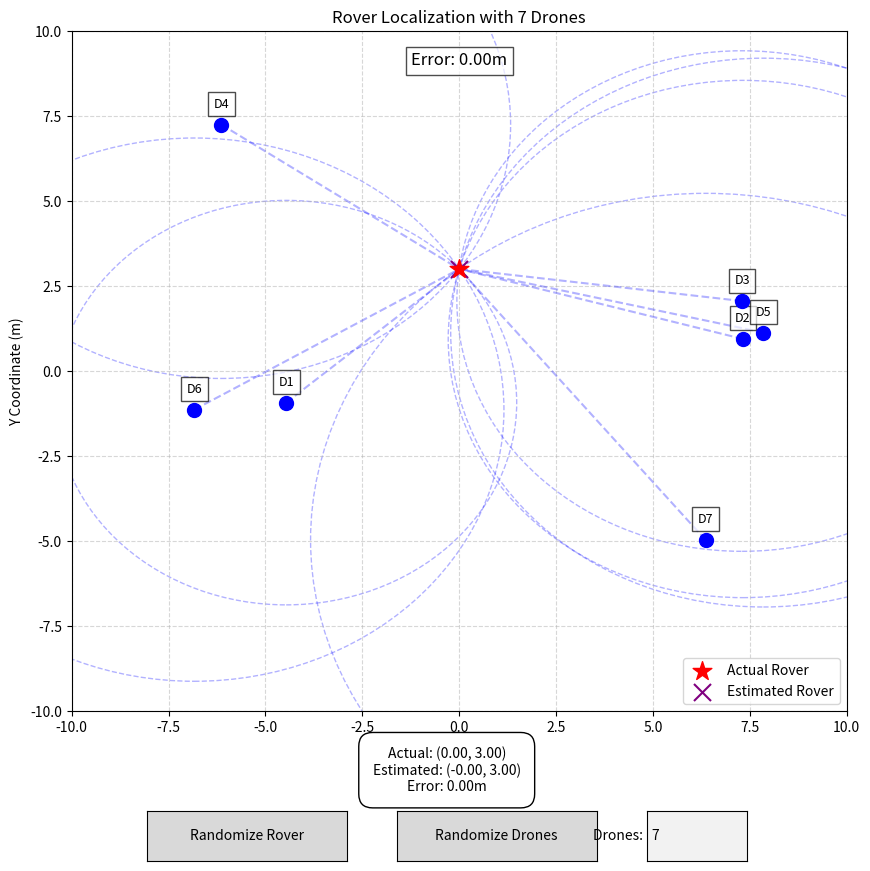

Generate this figure with matplotlib:
# 2-2D_multilateration.py

# Comprehensive 2D multilateration using known distances from rover

import numpy as np
import matplotlib.pyplot as plt
from matplotlib.widgets import Button, TextBox
import random
import math
from scipy.optimize import least_squares

# Constants
GAMMA = 1.4
R_GAS = 287.05
TEMPERATURE = 25
SPEED_OF_SOUND = np.sqrt(GAMMA * R_GAS * (TEMPERATURE + 273.15))
NUM_DRONES = 7

# Global variables
drone_positions = []
real_rover_pos = (0, 3)
estimated_rover_pos = None
running = False

def calculate_distance(pos1, pos2):
    return np.sqrt((pos1[0] - pos2[0])**2 + (pos1[1] - pos2[1])**2)

def simulate_signal_time_of_flight(drone_position, rover_position):
    distance = calculate_distance(drone_position, rover_position)
    round_trip_time = distance / SPEED_OF_SOUND
    return round_trip_time * SPEED_OF_SOUND / 2

def objective_function(point, drone_positions, distances):
    x, y = point
    return [calculate_distance((x, y), drone_positions[i]) - distances[i] for i in range(len(drone_positions))]

def localize_rover_multilateration(drone_positions, distances):
    x_avg = sum(pos[0] for pos in drone_positions) / len(drone_positions)
    y_avg = sum(pos[1] for pos in drone_positions) / len(drone_positions)
    initial_guess = [x_avg, y_avg]

    result = least_squares(
        objective_function,
        initial_guess,
        args=(drone_positions, distances),
        method='lm'
    )

    if result.success:
        return tuple(result.x)
    else:
        print("Failed to converge on a solution")
        return initial_guess

def circle_circle_intersections(c1, r1, c2, r2):
    """Return intersection points between two circles (if they exist)"""
    x0, y0 = c1
    x1, y1 = c2
    dx, dy = x1 - x0, y1 - y0
    d = math.hypot(dx, dy)

    if d > r1 + r2 or d < abs(r1 - r2) or d == 0:
        return []  # No intersections

    a = (r1**2 - r2**2 + d**2) / (2 * d)
    h = math.sqrt(r1**2 - a**2)
    xm = x0 + a * dx / d
    ym = y0 + a * dy / d
    rx = -dy * (h / d)
    ry = dx * (h / d)

    p1 = (xm + rx, ym + ry)
    p2 = (xm - rx, ym - ry)
    return [p1, p2]

def exact_intersection(drone_positions, distances, tolerance=1e-2):
    """
    Return the point where the most circles intersect (within tolerance).
    """
    intersections = []

    # Generate all pairwise circle intersections
    for i in range(len(drone_positions)):
        for j in range(i + 1, len(drone_positions)):
            points = circle_circle_intersections(
                drone_positions[i], distances[i],
                drone_positions[j], distances[j]
            )
            intersections.extend(points)

    if not intersections:
        print("No intersections found, falling back to multilateration.")
        return localize_rover_multilateration(drone_positions, distances)

    # Count how many circles each intersection point lies on
    best_point = None
    max_count = 0

    for point in intersections:
        count = sum(
            abs(calculate_distance(point, drone_positions[k]) - distances[k]) <= tolerance
            for k in range(len(drone_positions))
        )
        if count > max_count:
            max_count = count
            best_point = point

    if best_point is not None and max_count >= 3:
        return best_point
    else:
        print("Could not find a point on 3+ circles. Falling back to multilateration.")
        return localize_rover_multilateration(drone_positions, distances)

def reset_drones():
    global drone_positions
    drone_positions = []
    for _ in range(NUM_DRONES):
        drone_positions.append((random.uniform(-8, 8), random.uniform(-8, 8)))

def update_plot():
    global estimated_rover_pos
    ax.clear()

    ax.set_xlim(-10, 10)
    ax.set_ylim(-10, 10)
    ax.set_xlabel('X Coordinate (m)')
    ax.set_ylabel('Y Coordinate (m)')
    ax.set_title(f'Rover Localization with {NUM_DRONES} Drones')

    for i, drone_pos in enumerate(drone_positions):
        ax.scatter(drone_pos[0], drone_pos[1], color='blue', s=100, marker='o', zorder=10)
        ax.text(drone_pos[0], drone_pos[1] + 0.5, f'D{i+1}', fontsize=9, ha='center',
                bbox=dict(facecolor='white', alpha=0.7))

    ax.scatter(real_rover_pos[0], real_rover_pos[1], color='red', s=200, marker='*',
               label='Actual Rover', zorder=10)

    distances = [calculate_distance(drone_pos, real_rover_pos) for drone_pos in drone_positions]

    for i, (drone_pos, distance) in enumerate(zip(drone_positions, distances)):
        circle = plt.Circle(drone_pos, distance, fill=False, color='blue', linestyle='--', alpha=0.3)
        ax.add_patch(circle)
        ax.plot([drone_pos[0], real_rover_pos[0]], [drone_pos[1], real_rover_pos[1]],
                color='blue', linestyle='--', alpha=0.3)

    if len(drone_positions) >= 3:
        estimated_rover_pos = exact_intersection(drone_positions, distances)
    else:
        estimated_rover_pos = localize_rover_multilateration(drone_positions, distances)

    info_text = f'Actual: ({real_rover_pos[0]:.2f}, {real_rover_pos[1]:.2f})\n'

    if estimated_rover_pos:
        ax.scatter(estimated_rover_pos[0], estimated_rover_pos[1], color='purple', s=150, marker='x',
                   label='Estimated Rover', zorder=5)
        ax.plot([estimated_rover_pos[0], real_rover_pos[0]],
                [estimated_rover_pos[1], real_rover_pos[1]],
                'r-', alpha=0.7, linewidth=1)

        error = calculate_distance(estimated_rover_pos, real_rover_pos)
        error_text = f'Error: {error:.2f}m'
        ax.text(0, 9, error_text, fontsize=12, ha='center',
                bbox=dict(facecolor='white', alpha=0.7))

        info_text += f'Estimated: ({estimated_rover_pos[0]:.2f}, {estimated_rover_pos[1]:.2f})\n'
        info_text += f'Error: {error:.2f}m'
    else:
        info_text += 'Estimation failed'

    rover_info.set_text(info_text)

    ax.grid(True, linestyle='--', alpha=0.5)
    ax.legend(loc='lower right')
    fig.canvas.draw()

def randomize_rover(event):
    global real_rover_pos, running
    real_rover_pos = (random.uniform(-8, 8), random.uniform(-8, 8))
    running = True
    update_plot()

def randomize_drones(event):
    reset_drones()
    update_plot()

def update_num_drones(text):
    global NUM_DRONES
    try:
        new_num = int(text)
        if 2 <= new_num <= 20:
            NUM_DRONES = new_num
            reset_drones()
            update_plot()
        else:
            print("Number of drones should be between 2 and 20")
    except ValueError:
        print("Please enter a valid integer")

fig, ax = plt.subplots(figsize=(10, 10))
plt.subplots_adjust(bottom=0.2)

ax_rand_rover = plt.axes([0.2, 0.05, 0.2, 0.05])
ax_rand_drones = plt.axes([0.45, 0.05, 0.2, 0.05])
ax_num_drones = plt.axes([0.7, 0.05, 0.1, 0.05])

btn_rand_rover = Button(ax_rand_rover, 'Randomize Rover')
btn_rand_drones = Button(ax_rand_drones, 'Randomize Drones')
txt_num_drones = TextBox(ax_num_drones, 'Drones: ', initial=str(NUM_DRONES))

rover_info = plt.figtext(0.5, 0.12, "", fontsize=10, ha="center",
                         bbox=dict(facecolor='white', edgecolor='black', boxstyle='round,pad=1'))

btn_rand_rover.on_clicked(randomize_rover)
btn_rand_drones.on_clicked(randomize_drones)
txt_num_drones.on_submit(update_num_drones)

reset_drones()
rover_info.set_text("")
update_plot()
plt.show()
